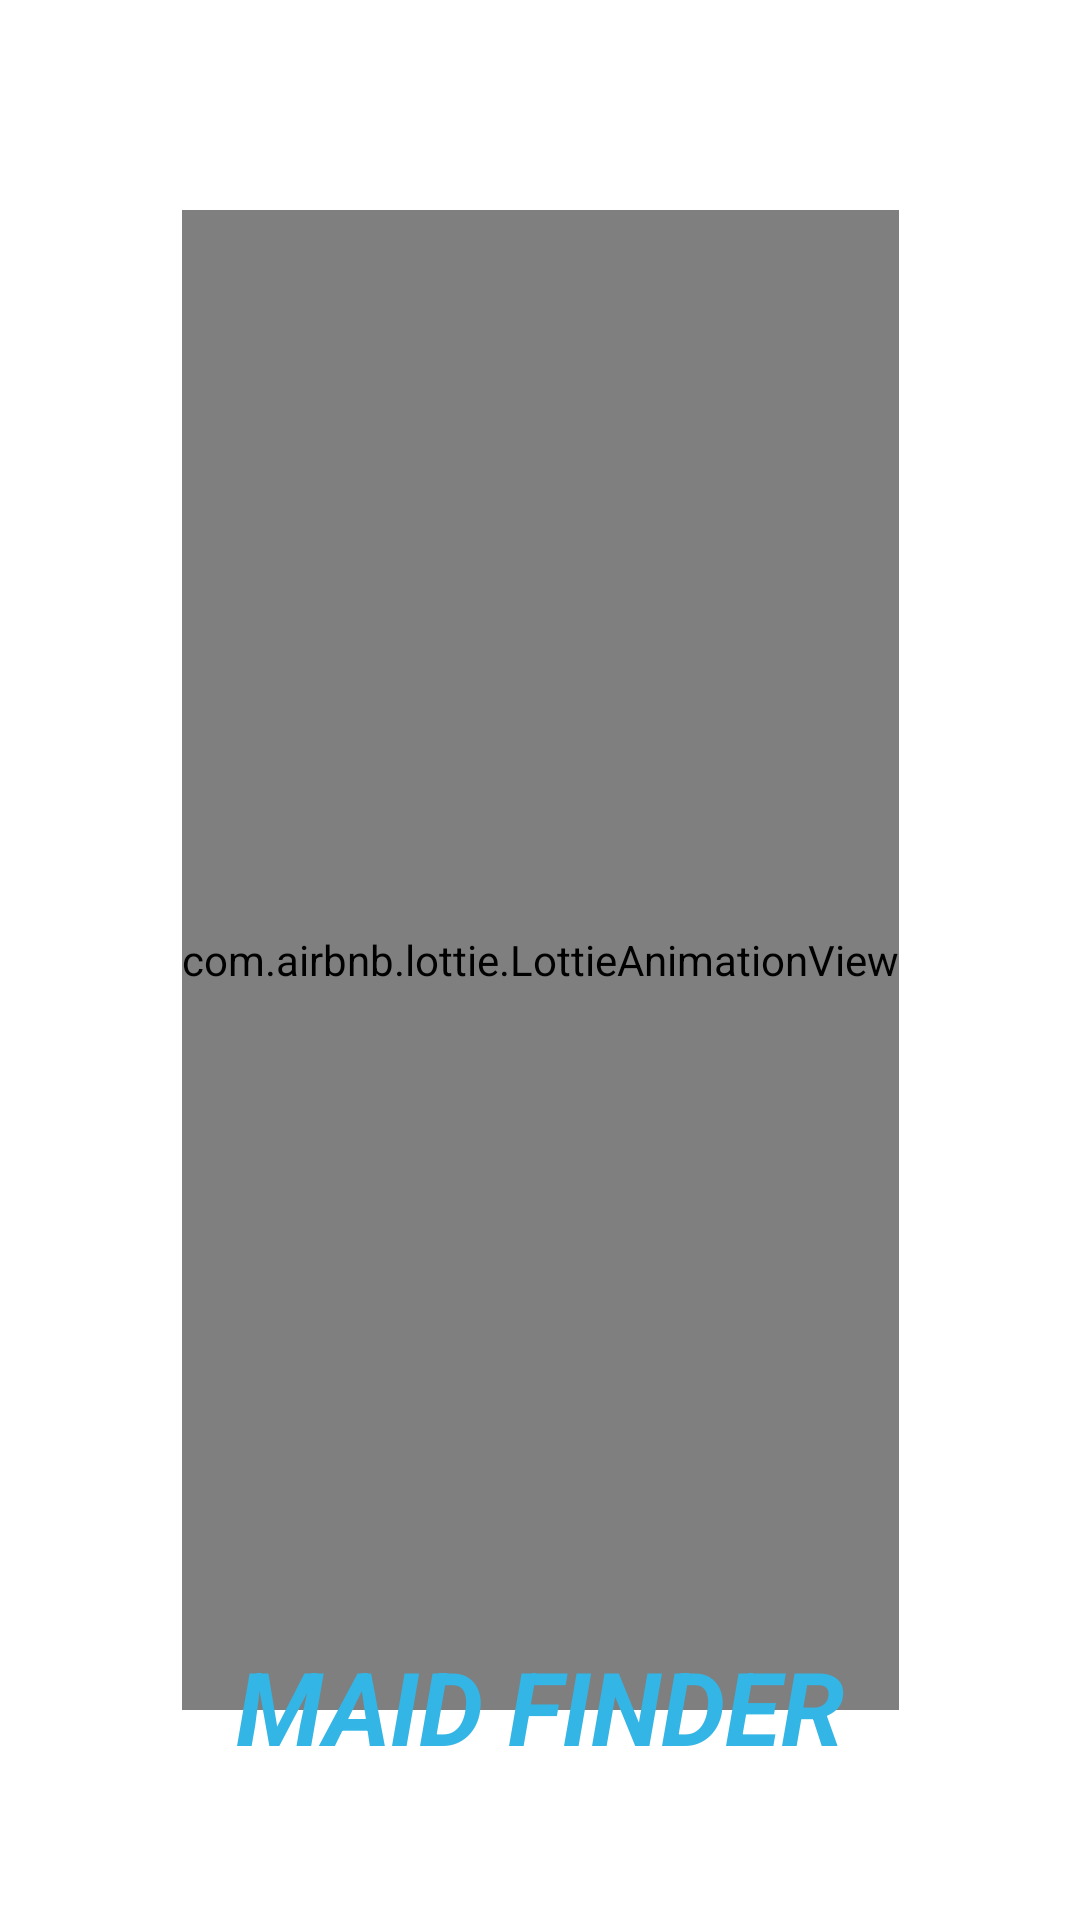

This screen was rendered from an Android layout file. Write that file and the resources it references.
<!-- AndroidManifest.xml: application theme Theme.MaidFinder -->
<!-- res/layout/activity_introduction.xml -->
<?xml version="1.0" encoding="utf-8"?>
<androidx.constraintlayout.widget.ConstraintLayout xmlns:android="http://schemas.android.com/apk/res/android"
    xmlns:app="http://schemas.android.com/apk/res-auto"
    xmlns:tools="http://schemas.android.com/tools"
    android:layout_width="match_parent"
    android:layout_height="match_parent"
    android:alwaysDrawnWithCache="false"
    android:animateLayoutChanges="false"
    android:animationCache="false"
    android:background="#FFFFFF"
    tools:context=".Introduction">

    <com.airbnb.lottie.LottieAnimationView
        android:id="@+id/userlogo"
        android:layout_width="wrap_content"
        android:layout_height="500dp"
        android:background="#FFFFFF"
        app:layout_constraintBottom_toBottomOf="parent"
        app:layout_constraintEnd_toEndOf="parent"
        app:layout_constraintStart_toStartOf="parent"
        app:layout_constraintTop_toTopOf="parent"
        app:lottie_autoPlay="true"
        app:lottie_rawRes="@raw/clean" />

    <TextView
        android:id="@+id/textView"
        android:layout_width="wrap_content"
        android:layout_height="wrap_content"
        android:autoText="false"
        android:text="MAID FINDER"
        android:textAppearance="@style/TextAppearance.AppCompat.Display1"
        android:textColor="@android:color/holo_blue_light"
        android:textColorHighlight="#221313"
        android:textIsSelectable="false"
        android:textStyle="bold|italic"
        app:layout_constraintBottom_toBottomOf="parent"
        app:layout_constraintEnd_toEndOf="parent"
        app:layout_constraintStart_toStartOf="parent"
        app:layout_constraintTop_toTopOf="parent"
        app:layout_constraintVertical_bias="0.918" />


</androidx.constraintlayout.widget.ConstraintLayout>
<!-- resources referenced by this layout -->
<resources>
  <style name="Theme.MaidFinder" parent="Theme.MaterialComponents.NoActionBar">
          
          <item name="colorPrimary">@color/purple_500</item>
          <item name="colorPrimaryVariant">@color/purple_700</item>
          <item name="colorOnPrimary">@color/white</item>
          
          <item name="colorSecondary">@color/teal_200</item>
          <item name="colorSecondaryVariant">@color/teal_700</item>
          <item name="colorOnSecondary">@color/black</item>
          
          <item name="android:statusBarColor" tools:targetApi="l">?attr/colorPrimaryVariant</item>
          
      </style>
  <!-- not gathered from this repository: default colours our renderer supplied (Android Studio template values) -->
  <color name="purple_500">#FF6200EE</color>
  <color name="purple_700">#FF3700B3</color>
  <color name="teal_200">#FF03DAC5</color>
  <color name="teal_700">#FF018786</color>
  <color name="black">#FF000000</color>
  <color name="white">#FFFFFFFF</color>
</resources>
